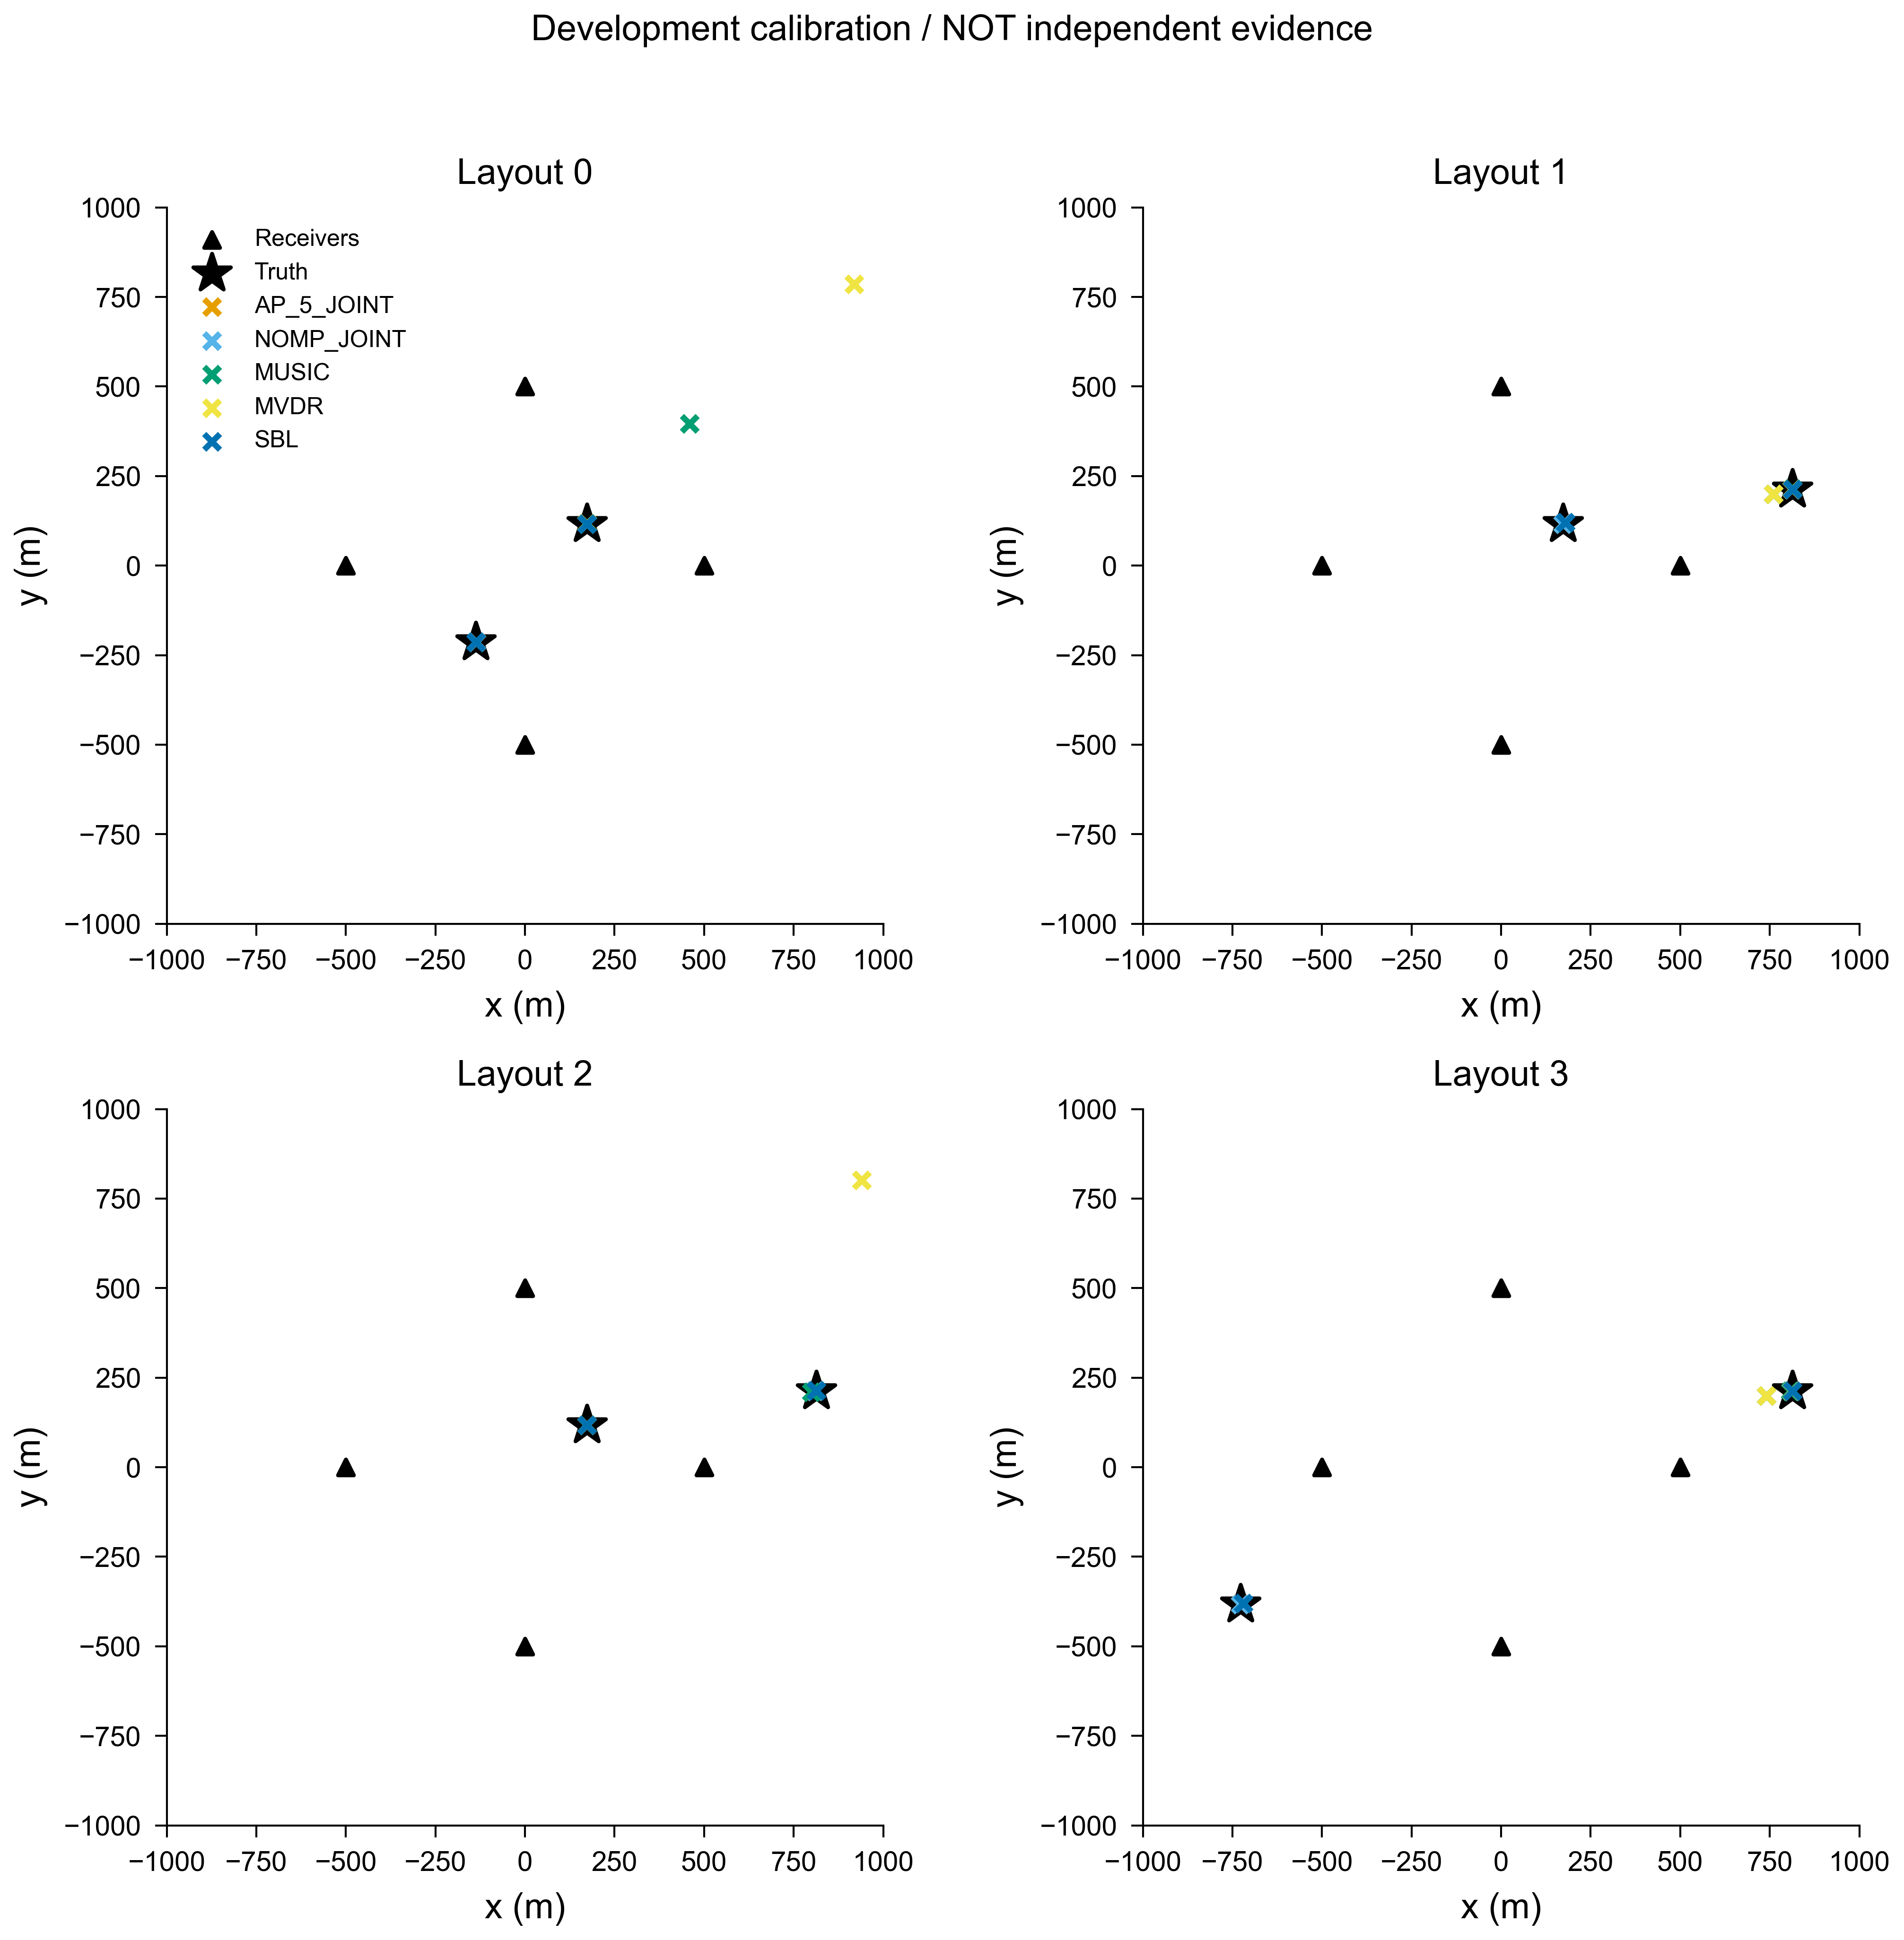

The file beside this chart, header and first rows:
group, method, slot, x_m, y_m, tag
0, AP_5_JOINT, 0, 173, 117, 0_40_15_mixed_AP_5_JOINT_v0
0, AP_5_JOINT, 1, -136.8, -213.1, 0_40_15_mixed_AP_5_JOINT_v0
0, NOMP_JOINT, 0, 173, 117, 0_40_15_mixed_NOMP_JOINT_v0
0, NOMP_JOINT, 1, -136.8, -213.1, 0_40_15_mixed_NOMP_JOINT_v0
0, MUSIC, 0, 172.8, 116.8, 0_40_15_mixed_MUSIC_v0
0, MUSIC, 1, 459.2, 395.8, 0_40_15_mixed_MUSIC_v0
0, MVDR, 0, 173.1, 117.1, 0_40_15_mixed_MVDR_v0
0, MVDR, 1, 918.9, 785.2, 0_40_15_mixed_MVDR_v0
0, SBL, 0, 173, 117, 0_40_15_mixed_SBL_v0
0, SBL, 1, -137.1, -213, 0_40_15_mixed_SBL_v0
1, AP_5_JOINT, 0, 813.4, 213.1, 1_40_15_mixed_AP_5_JOINT_v0
1, AP_5_JOINT, 1, 173.1, 116.7, 1_40_15_mixed_AP_5_JOINT_v0
1, NOMP_JOINT, 0, 813.4, 213.1, 1_40_15_mixed_NOMP_JOINT_v0
1, NOMP_JOINT, 1, 173.1, 116.7, 1_40_15_mixed_NOMP_JOINT_v0
1, MUSIC, 0, 812.6, 213.5, 1_40_15_mixed_MUSIC_v0
1, MUSIC, 1, 760.0, 200.0, 1_40_15_mixed_MUSIC_v0
1, MVDR, 0, 811.8, 212.8, 1_40_15_mixed_MVDR_v0
1, MVDR, 1, 760.0, 200.0, 1_40_15_mixed_MVDR_v0
1, SBL, 0, 813.6, 213.1, 1_40_15_mixed_SBL_v0
1, SBL, 1, 180.0, 120.0, 1_40_15_mixed_SBL_v0
2, AP_5_JOINT, 0, 173, 117, 2_40_15_mixed_AP_5_JOINT_v0
2, AP_5_JOINT, 1, 809.3, 212.5, 2_40_15_mixed_AP_5_JOINT_v0
2, NOMP_JOINT, 0, 173, 117, 2_40_15_mixed_NOMP_JOINT_v0
2, NOMP_JOINT, 1, 809.4, 212.5, 2_40_15_mixed_NOMP_JOINT_v0
2, MUSIC, 0, 172.7, 116.9, 2_40_15_mixed_MUSIC_v0
2, MUSIC, 1, 799.7, 209.7, 2_40_15_mixed_MUSIC_v0
2, MVDR, 0, 173, 116.9, 2_40_15_mixed_MVDR_v0
2, MVDR, 1, 939.5, 801.1, 2_40_15_mixed_MVDR_v0
2, SBL, 0, 173, 117, 2_40_15_mixed_SBL_v0
2, SBL, 1, 813.2, 213.3, 2_40_15_mixed_SBL_v0
3, AP_5_JOINT, 0, 811.3, 212.7, 3_40_15_mixed_AP_5_JOINT_v0
3, AP_5_JOINT, 1, -728.1, -383.4, 3_40_15_mixed_AP_5_JOINT_v0
3, NOMP_JOINT, 0, 811.3, 212.7, 3_40_15_mixed_NOMP_JOINT_v0
3, NOMP_JOINT, 1, -728, -383.3, 3_40_15_mixed_NOMP_JOINT_v0
3, MUSIC, 0, 808.2, 212.1, 3_40_15_mixed_MUSIC_v0
3, MUSIC, 1, 740.0, 200.0, 3_40_15_mixed_MUSIC_v0
3, MVDR, 0, 811.4, 212.8, 3_40_15_mixed_MVDR_v0
3, MVDR, 1, 740.0, 200.0, 3_40_15_mixed_MVDR_v0
3, SBL, 0, 813.1, 213, 3_40_15_mixed_SBL_v0
3, SBL, 1, -720.0, -380.0, 3_40_15_mixed_SBL_v0
